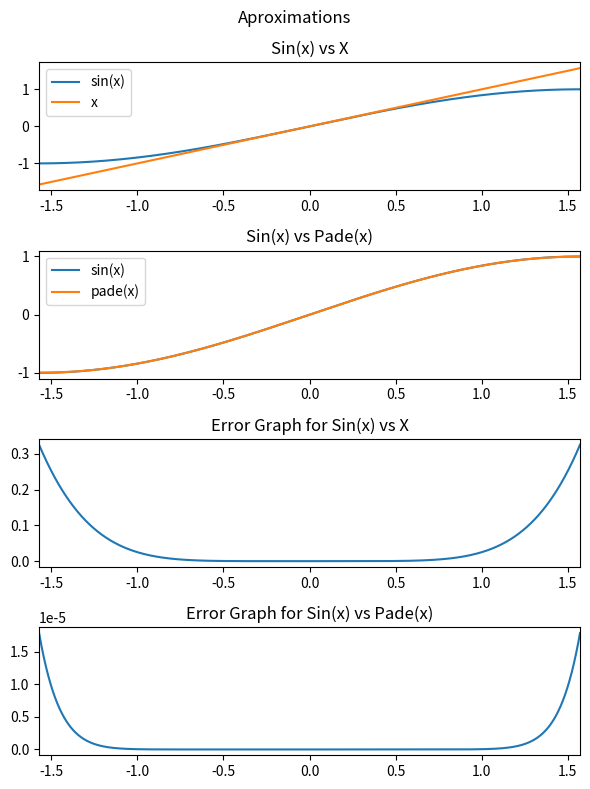

Here is the Python script that generated this plot: (Note: this script raises an exception after producing the figure.)
"""Exercise 8"""

import numpy as np
from matplotlib import pyplot as plt

error = lambda true, pred: (true - pred) ** 2
pade = lambda a: (a - (7 * a**3) / 60) / (1 + (a**2) / 20)

interval = [-np.pi / 2, np.pi / 2]
n = 10_000
nts = np.linspace(interval[0], interval[1], n)
sin = np.sin(nts)
errors_x = error(sin, nts)
errors_pade = error(sin, pade(nts))


def plot(name: str, set_yaxis_logarithmic: bool = False):
    fig, axs = plt.subplots(4, figsize=(6, 8))
    fig.suptitle("Aproximations")

    for ax in axs.flat:
        ax.set_xlim(interval)

        if set_yaxis_logarithmic:
            ax.set_yscale("log")

    axs[0].title.set_text("Sin(x) vs X")
    axs[0].plot(nts, sin, label="sin(x)")
    axs[0].plot(nts, nts, label="x")
    axs[0].legend()

    axs[1].title.set_text("Sin(x) vs Pade(x)")
    axs[1].plot(nts, sin, label="sin(x)")
    axs[1].plot(nts, pade(nts), label="pade(x)")
    axs[1].legend()

    axs[2].title.set_text("Error Graph for Sin(x) vs X")
    axs[2].plot(nts, errors_x)

    axs[3].title.set_text("Error Graph for Sin(x) vs Pade(x)")
    axs[3].plot(nts, errors_pade)

    plt.tight_layout()
    plt.savefig(fname=f"./plots/{name}.pdf", format="pdf")
    plt.show()


# approximations plots
plot(name="Approximations")

# Approximations with y axis logarithmic
plot(name="Approximations with y axis logarithmic", set_yaxis_logarithmic=True)
